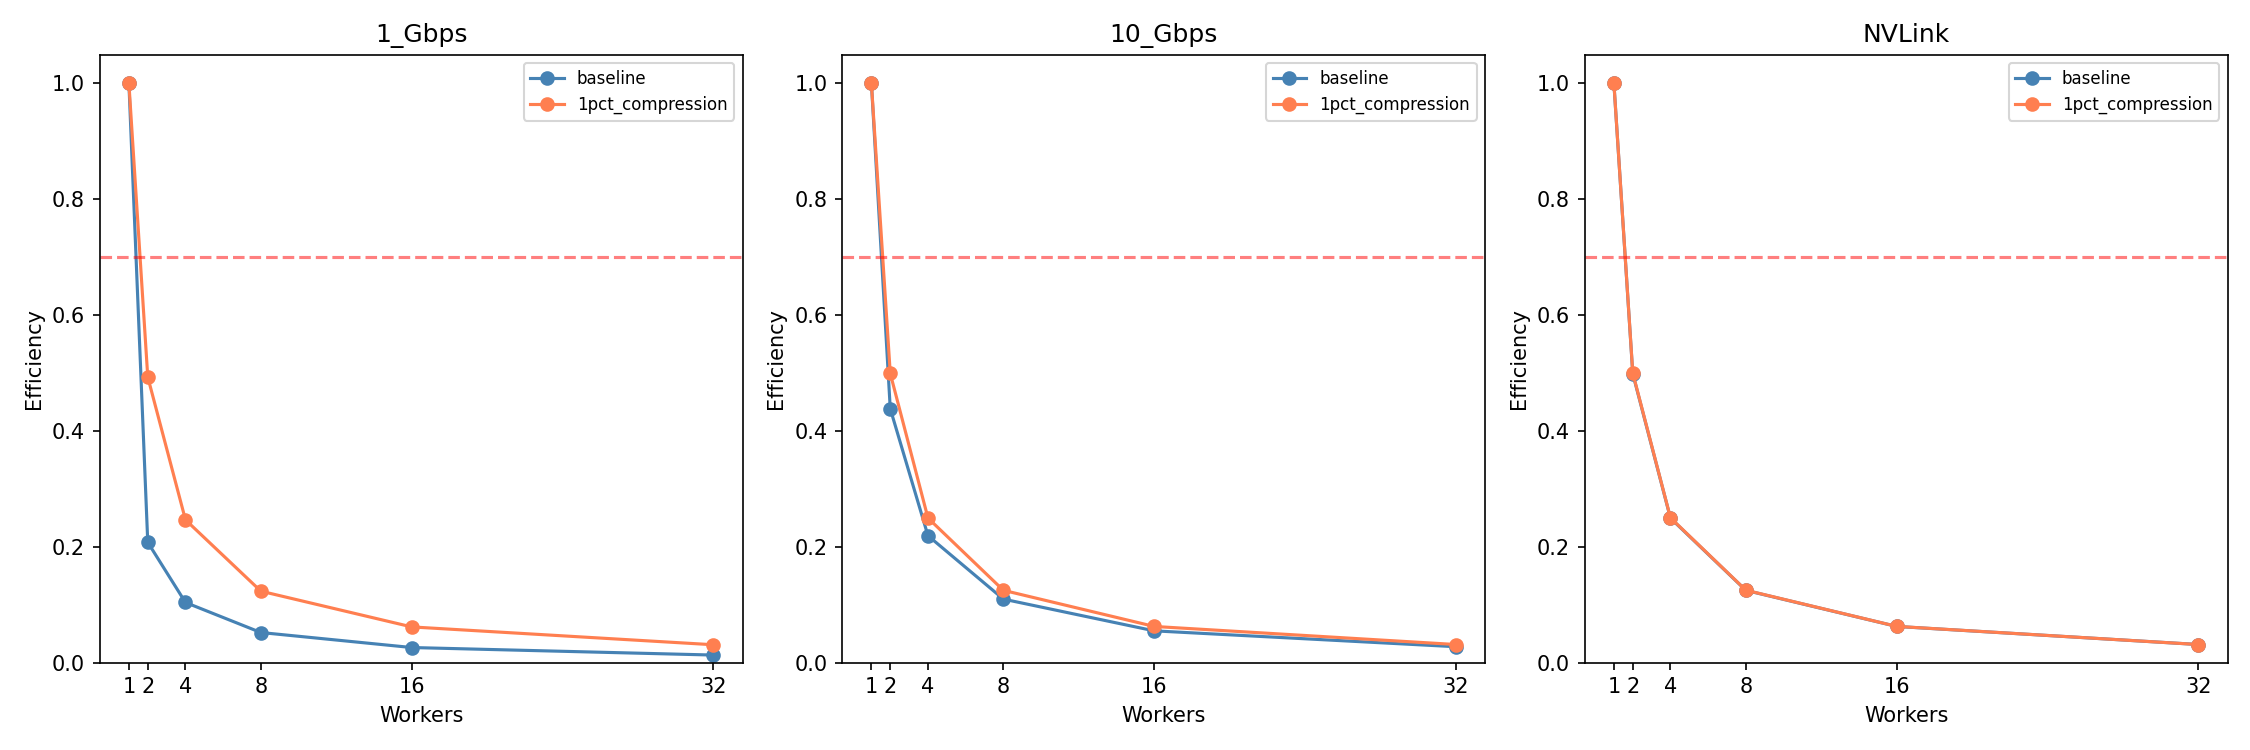

The data file committed next to this chart (first rows):
network, ratio, workers, comm_s, total_s, efficiency, speedup
1_Gbps, baseline, 1, 0.0, 0.5, 1.0, 1.0
1_Gbps, baseline, 2, 0.704, 1.204, 0.2076, 0.83
1_Gbps, baseline, 4, 0.704, 1.204, 0.1038, 1.66
1_Gbps, baseline, 8, 0.704, 1.204, 0.0519, 3.32
1_Gbps, baseline, 16, 0.704, 1.204, 0.026, 6.64
1_Gbps, baseline, 32, 0.704, 1.204, 0.013, 13.29
1_Gbps, 1pct_compression, 1, 0.0, 0.5, 1.0, 1.0
1_Gbps, 1pct_compression, 2, 0.007, 0.507, 0.4931, 1.97
1_Gbps, 1pct_compression, 4, 0.007, 0.507, 0.2465, 3.94
1_Gbps, 1pct_compression, 8, 0.007, 0.507, 0.1233, 7.89
1_Gbps, 1pct_compression, 16, 0.007, 0.507, 0.0616, 15.78
1_Gbps, 1pct_compression, 32, 0.007, 0.507, 0.0308, 31.56
10_Gbps, baseline, 1, 0.0, 0.5, 1.0, 1.0
10_Gbps, baseline, 2, 0.0704, 0.5704, 0.4383, 1.75
10_Gbps, baseline, 4, 0.0704, 0.5704, 0.2191, 3.51
10_Gbps, baseline, 8, 0.0704, 0.5704, 0.1096, 7.01
10_Gbps, baseline, 16, 0.0704, 0.5704, 0.0548, 14.03
10_Gbps, baseline, 32, 0.0704, 0.5704, 0.0274, 28.05
10_Gbps, 1pct_compression, 1, 0.0, 0.5, 1.0, 1.0
10_Gbps, 1pct_compression, 2, 0.0007, 0.5007, 0.4993, 2.0
10_Gbps, 1pct_compression, 4, 0.0007, 0.5007, 0.2496, 3.99
10_Gbps, 1pct_compression, 8, 0.0007, 0.5007, 0.1248, 7.99
10_Gbps, 1pct_compression, 16, 0.0007, 0.5007, 0.0624, 15.98
10_Gbps, 1pct_compression, 32, 0.0007, 0.5007, 0.0312, 31.96
NVLink, baseline, 1, 0.0, 0.5, 1.0, 1.0
NVLink, baseline, 2, 0.0012, 0.5012, 0.4988, 2.0
NVLink, baseline, 4, 0.0012, 0.5012, 0.2494, 3.99
NVLink, baseline, 8, 0.0012, 0.5012, 0.1247, 7.98
NVLink, baseline, 16, 0.0012, 0.5012, 0.0624, 15.96
NVLink, baseline, 32, 0.0012, 0.5012, 0.0312, 31.93
NVLink, 1pct_compression, 1, 0.0, 0.5, 1.0, 1.0
NVLink, 1pct_compression, 2, 0.0, 0.5, 0.5, 2.0
NVLink, 1pct_compression, 4, 0.0, 0.5, 0.25, 4.0
NVLink, 1pct_compression, 8, 0.0, 0.5, 0.125, 8.0
NVLink, 1pct_compression, 16, 0.0, 0.5, 0.0625, 16.0
NVLink, 1pct_compression, 32, 0.0, 0.5, 0.0312, 32.0
